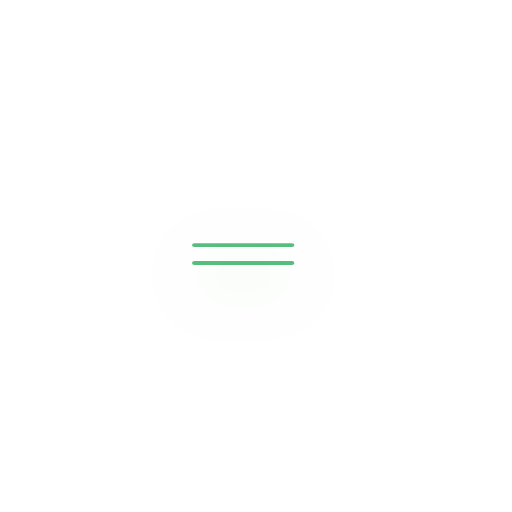
t = 0.00 s
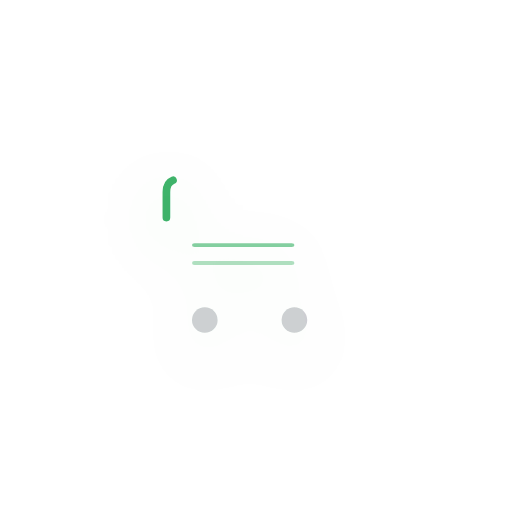
t = 0.75 s
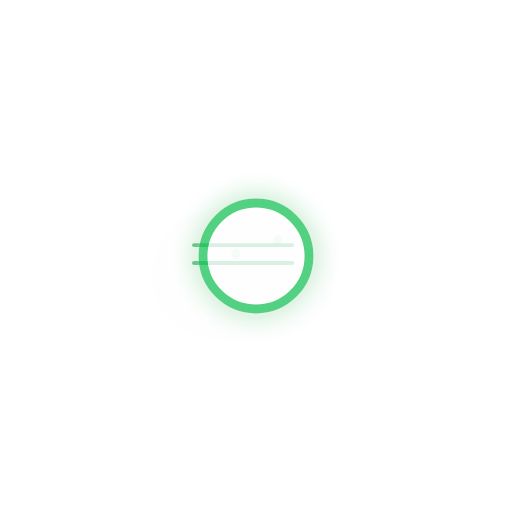
t = 1.51 s
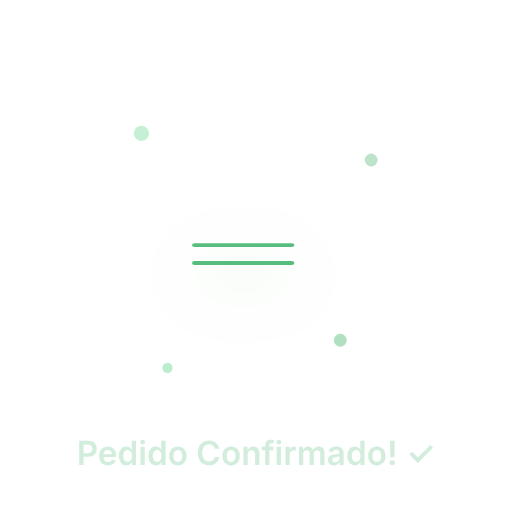
t = 2.28 s
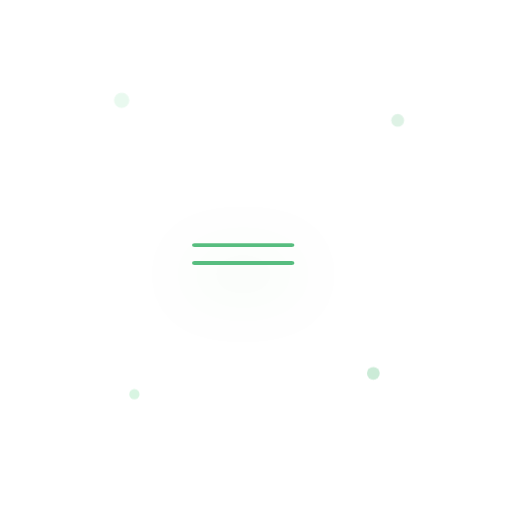
t = 3.05 s
t = 3.80 s: frame unchanged from t = 0.00 s, image omitted

The animated SVG that drew these frames (rendered in a browser with its animation timeline set to each time). Animation: 27 SMIL elements (animate=18,animateTransform=9); one cycle of 3.80 s, repeats indefinitely.

<svg width="200" height="200" viewBox="0 0 200 200" xmlns="http://www.w3.org/2000/svg">
  <defs>
    <!-- Gradientes modernos inspirados nas referências -->
    <linearGradient id="cartGradient" x1="0%" y1="0%" x2="100%" y2="100%">
      <stop offset="0%" style="stop-color:#22c55e;stop-opacity:1" />
      <stop offset="100%" style="stop-color:#16a34a;stop-opacity:1" />
    </linearGradient>
    
    <radialGradient id="backgroundGradient" cx="50%" cy="50%" r="50%">
      <stop offset="0%" style="stop-color:#dcfce7;stop-opacity:0.8" />
      <stop offset="100%" style="stop-color:#bbf7d0;stop-opacity:0.3" />
    </radialGradient>
    
    <linearGradient id="checkGradient" x1="0%" y1="0%" x2="100%" y2="100%">
      <stop offset="0%" style="stop-color:#ffffff;stop-opacity:1" />
      <stop offset="100%" style="stop-color:#f0fdf4;stop-opacity:0.95" />
    </linearGradient>
    
    <!-- Filtros modernos -->
    <filter id="modernShadow" x="-50%" y="-50%" width="200%" height="200%">
      <feDropShadow dx="0" dy="8" stdDeviation="12" flood-color="#16a34a" flood-opacity="0.25"/>
    </filter>
    
    <filter id="softGlow" x="-50%" y="-50%" width="200%" height="200%">
      <feGaussianBlur stdDeviation="4" result="coloredBlur"/>
      <feMerge> 
        <feMergeNode in="coloredBlur"/>
        <feMergeNode in="SourceGraphic"/>
      </feMerge>
    </filter>
  </defs>
  
  <!-- Fundo circular principal -->
  <circle cx="100" cy="100" r="85" fill="url(#backgroundGradient)" opacity="0">
    <animate attributeName="opacity" values="0;1" dur="0.6s" begin="0s"/>
    <animate attributeName="r" values="70;85" dur="0.6s" begin="0s"/>
  </circle>
  
  <!-- Carrinho moderno e limpo -->
  <g id="modernCart" transform="translate(100, 100)" filter="url(#modernShadow)">
    <!-- Corpo principal do carrinho -->
    <path d="M-35,-15 L25,-15 L30,-5 L30,15 L-30,15 L-35,5 Z" 
          fill="url(#cartGradient)" 
          stroke="#16a34a" 
          stroke-width="2" 
          rx="4" 
          opacity="0">
      <animate attributeName="opacity" values="0;1" dur="0.4s" begin="0.2s"/>
      <animateTransform attributeName="transform" type="scale" values="0.3;1.1;1" dur="0.6s" begin="0.2s"/>
    </path>
    
    <!-- Alça elegante -->
    <path d="M-35,-15 L-35,-25 Q-35,-30 -30,-30 L-15,-30" 
          fill="none" 
          stroke="#16a34a" 
          stroke-width="3" 
          stroke-linecap="round" 
          opacity="0">
      <animate attributeName="opacity" values="0;1" dur="0.3s" begin="0.5s"/>
      <animate attributeName="stroke-dasharray" values="0,50;25,0" dur="0.4s" begin="0.5s"/>
    </path>
    
    <!-- Rodas modernas -->
    <circle cx="-20" cy="25" r="5" fill="#374151" opacity="0">
      <animate attributeName="opacity" values="0;1" dur="0.2s" begin="0.7s"/>
      <animateTransform attributeName="transform" type="rotate" values="0 -20 25;360 -20 25" dur="2s" begin="0.8s" repeatCount="indefinite"/>
    </circle>
    <circle cx="15" cy="25" r="5" fill="#374151" opacity="0">
      <animate attributeName="opacity" values="0;1" dur="0.2s" begin="0.7s"/>
      <animateTransform attributeName="transform" type="rotate" values="0 15 25;360 15 25" dur="2s" begin="0.8s" repeatCount="indefinite"/>
    </circle>
    
    <!-- Detalhes minimalistas -->
    <rect x="-25" y="-5" width="40" height="1.5" fill="#16a34a" opacity="0.7" rx="1">
      <animate attributeName="opacity" values="0;0.7" dur="0.2s" begin="0.6s"/>
    </rect>
    <rect x="-25" y="2" width="40" height="1.5" fill="#16a34a" opacity="0.7" rx="1">
      <animate attributeName="opacity" values="0;0.7" dur="0.2s" begin="0.65s"/>
    </rect>
  </g>
  
  <!-- Check mark épico no centro -->
  <g id="epicCheck" transform="translate(100, 100)">
    <!-- Círculo branco de fundo (como na referência) -->
    <circle cx="0" cy="0" r="18" fill="#ffffff" stroke="#22c55e" stroke-width="3" filter="url(#softGlow)" opacity="0">
      <animate attributeName="opacity" values="0;1" dur="0.4s" begin="1.2s"/>
      <animateTransform attributeName="transform" type="scale" values="0;1.2;1" dur="0.5s" begin="1.2s"/>
    </circle>
    
    <!-- Check mark verde -->
    <path d="M-8,-1 L-2,6 L10,-8" 
          fill="none" 
          stroke="#22c55e" 
          stroke-width="3.5" 
          stroke-linecap="round" 
          stroke-linejoin="round" 
          opacity="0">
      <animate attributeName="opacity" values="0;1" dur="0.3s" begin="1.5s"/>
      <animate attributeName="stroke-dasharray" values="0,25;25,0" dur="0.6s" begin="1.5s"/>
    </path>
  </g>
  
  <!-- Efeitos de celebração modernos -->
  <g id="celebration" opacity="0">
    <animate attributeName="opacity" values="0;1;0" dur="2s" begin="1.8s"/>
    
    <!-- Círculos de celebração -->
    <circle cx="60" cy="60" r="3" fill="#22c55e" opacity="0.8">
      <animateTransform attributeName="transform" type="translate" values="0,0;-15,-25" dur="1.5s" begin="1.8s"/>
      <animate attributeName="opacity" values="0.8;0" dur="1.5s" begin="1.8s"/>
    </circle>
    
    <circle cx="140" cy="70" r="2.5" fill="#16a34a" opacity="0.8">
      <animateTransform attributeName="transform" type="translate" values="0,0;20,-30" dur="1.5s" begin="1.9s"/>
      <animate attributeName="opacity" values="0.8;0" dur="1.5s" begin="1.9s"/>
    </circle>
    
    <circle cx="70" cy="140" r="2" fill="#22c55e" opacity="0.8">
      <animateTransform attributeName="transform" type="translate" values="0,0;-25,20" dur="1.5s" begin="2s"/>
      <animate attributeName="opacity" values="0.8;0" dur="1.5s" begin="2s"/>
    </circle>
    
    <circle cx="130" cy="130" r="2.5" fill="#16a34a" opacity="0.8">
      <animateTransform attributeName="transform" type="translate" values="0,0;25,25" dur="1.5s" begin="2.1s"/>
      <animate attributeName="opacity" values="0.8;0" dur="1.5s" begin="2.1s"/>
    </circle>
  </g>
  
  <!-- Texto de sucesso moderno -->
  <text x="100" y="175" text-anchor="middle" font-family="Inter, -apple-system, sans-serif" font-size="13" font-weight="600" fill="#16a34a" opacity="0">
    Pedido Confirmado! ✓
    <animate attributeName="opacity" values="0;1" dur="0.4s" begin="2.2s"/>
    <animateTransform attributeName="transform" type="translate" values="0,8;0,0" dur="0.4s" begin="2.2s"/>
  </text>
</svg>